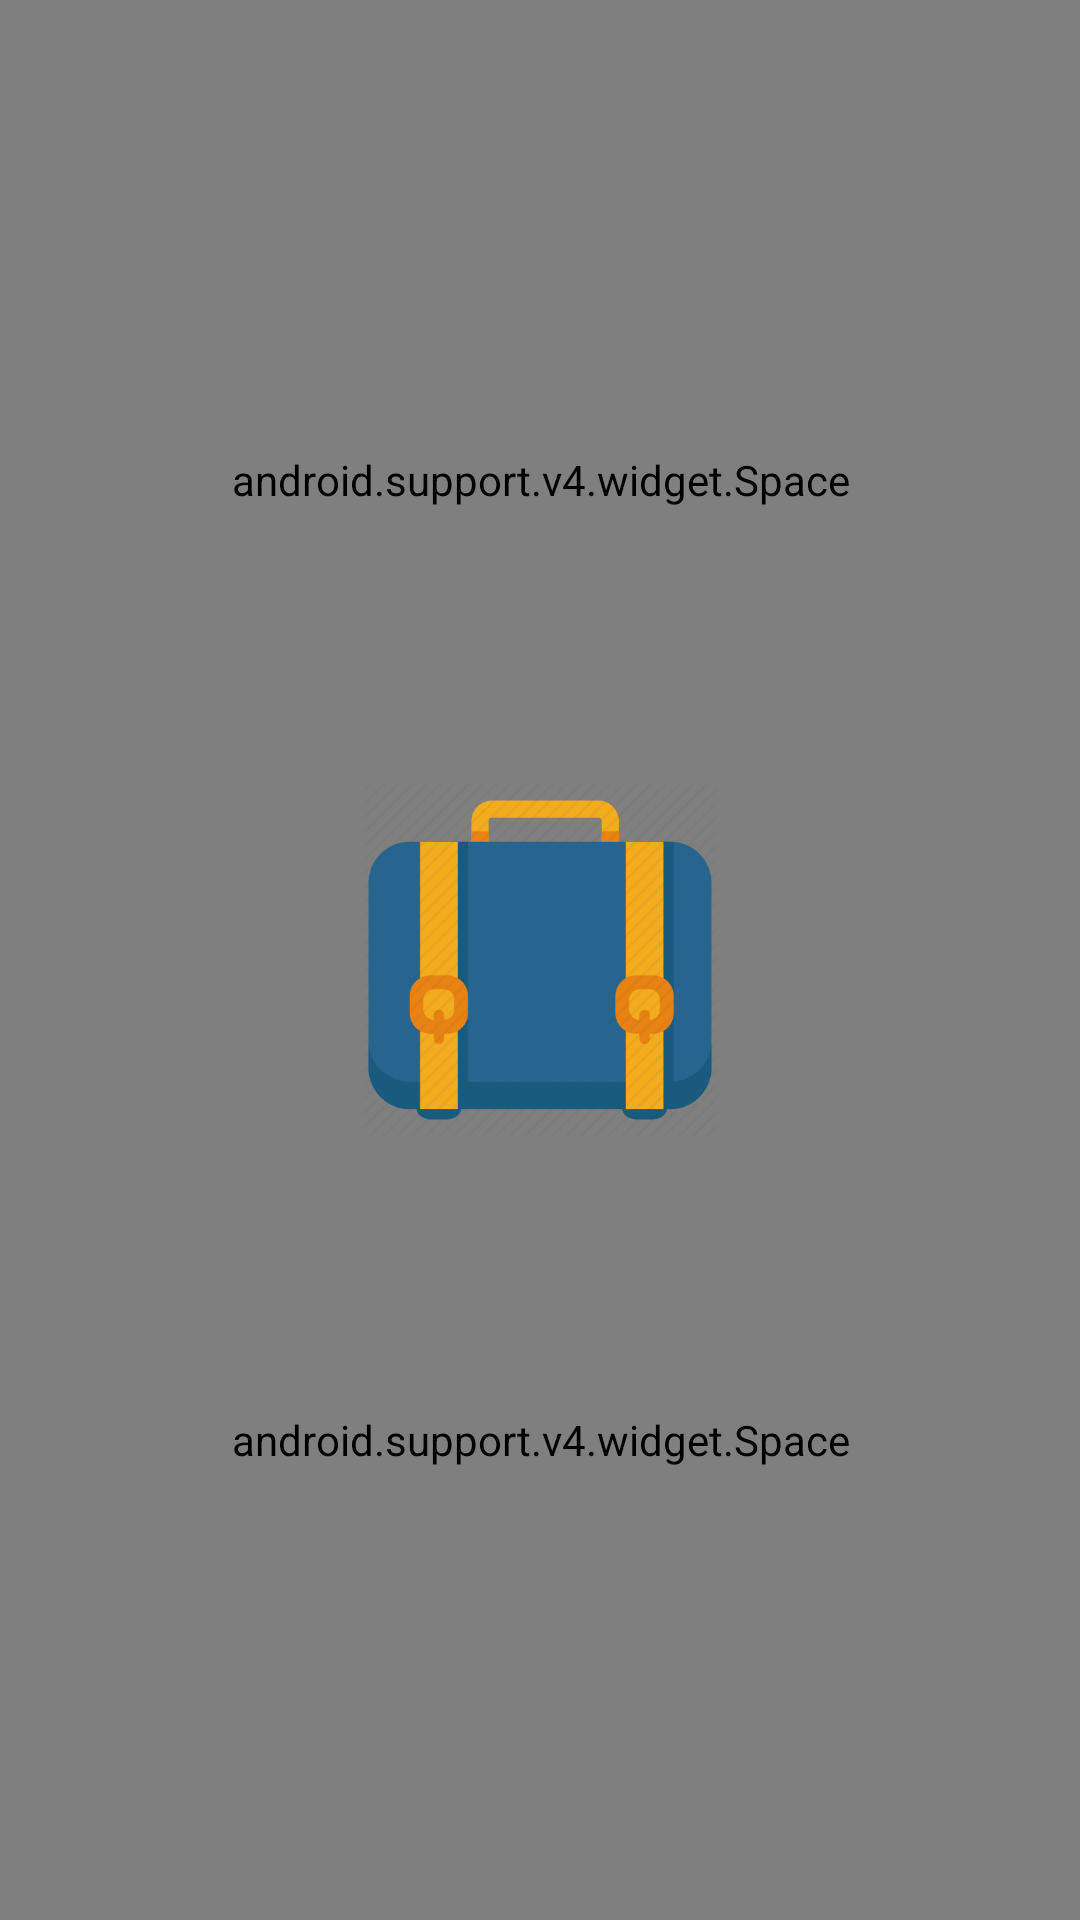

Reconstruct the res/layout file that produces this screen, plus the resources it refers to.
<!-- AndroidManifest.xml: application theme AppTheme -->
<!-- res/layout/activity_login.xml -->
<?xml version="1.0" encoding="utf-8"?>
<FrameLayout xmlns:android="http://schemas.android.com/apk/res/android"
    xmlns:tools="http://schemas.android.com/tools"
    android:layout_width="match_parent"
    android:layout_height="match_parent"
    android:id="@+id/fragment_holder"
    tools:context=".login.LoginActivity">

    <LinearLayout
        android:layout_width="match_parent"
        android:orientation="vertical"
        android:layout_height="match_parent">

        <android.support.v4.widget.Space
            android:layout_width="match_parent"
            android:layout_height="0dp"
            android:layout_weight="1" />

        <android.support.v4.widget.Space
            android:layout_width="match_parent"
            android:layout_height="0dp"
            android:background="#000000"
            android:layout_weight="1" />

    </LinearLayout>

    <ImageView
        android:layout_width="120dp"
        android:layout_height="120dp"
        android:src="@mipmap/bag_icon"
        android:layout_gravity="center" />

    <ProgressBar
        android:layout_width="72dp"
        android:layout_height="72dp"
        android:layout_gravity="bottom|center_horizontal" />

</FrameLayout>
<!-- resources referenced by this layout -->
<resources>
  <!-- mipmap bag_icon: png bitmap (mipmap-mdpi, 24501 bytes) -->
  <style name="AppTheme" parent="Theme.AppCompat.Light.NoActionBar">
          
          <item name="colorPrimary">@color/colorPrimary</item>
          <item name="colorPrimaryDark">@color/colorPrimaryDark</item>
          <item name="colorAccent">@color/colorAccent</item>
          <item name="android:textColor">#000000</item>
      </style>
  <color name="colorPrimary">#3F51B5</color>
  <color name="colorPrimaryDark">#303F9F</color>
  <color name="colorAccent">#FF4081</color>
</resources>
